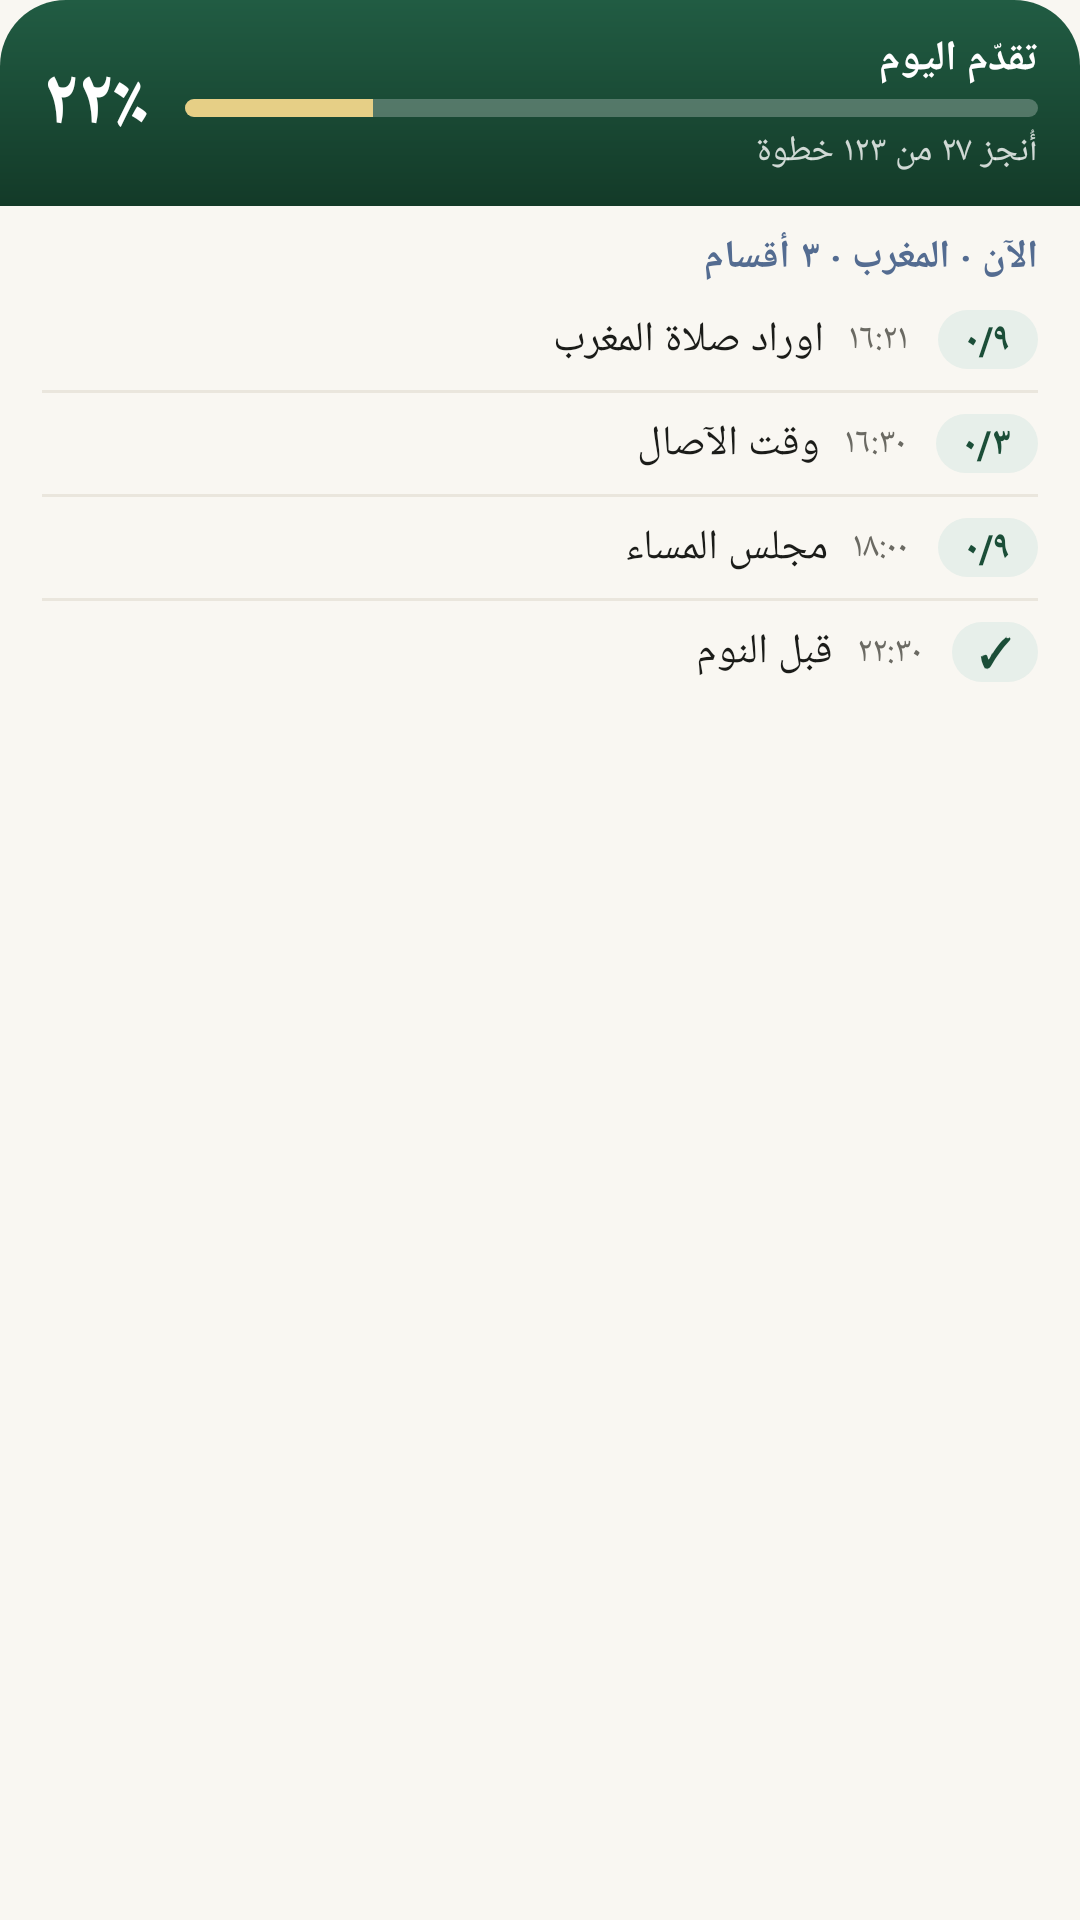

Layout XML and referenced resources for this Android screen:
<!-- AndroidManifest.xml: application theme Theme.Dhikra -->
<!-- res/layout/widget_today_ltr.xml -->
<?xml version="1.0" encoding="utf-8"?>
<LinearLayout xmlns:android="http://schemas.android.com/apk/res/android"
    android:id="@+id/widget_root" android:layout_width="match_parent" android:layout_height="match_parent"
    android:orientation="vertical" android:background="@drawable/widget_background" android:layoutDirection="ltr">
    <LinearLayout android:id="@+id/today_header" android:layout_width="match_parent" android:layout_height="wrap_content"
        android:orientation="horizontal" android:gravity="center_vertical" android:background="@drawable/widget_header"
        android:paddingStart="14dp" android:paddingEnd="14dp" android:paddingTop="10dp" android:paddingBottom="10dp">
        <TextView android:id="@+id/today_percent" android:layout_width="wrap_content" android:layout_height="wrap_content"
            android:textColor="#FFFFFFFF" android:textSize="26sp" android:textStyle="bold" android:text="٢٢٪" />
        <LinearLayout android:layout_width="0dp" android:layout_height="wrap_content" android:layout_weight="1"
            android:layout_marginStart="12dp" android:orientation="vertical">
            <TextView android:id="@+id/today_title" android:layout_width="match_parent" android:layout_height="wrap_content"
                android:textColor="#FFFFFFFF" android:textSize="14sp" android:textStyle="bold" android:text="تقدّم اليوم" />
            <ProgressBar android:id="@+id/today_bar" style="?android:attr/progressBarStyleHorizontal"
                android:layout_width="match_parent" android:layout_height="6dp" android:layout_marginTop="4dp"
                android:max="100" android:progress="22" android:progressDrawable="@drawable/widget_progress" />
            <TextView android:id="@+id/today_steps" android:layout_width="match_parent" android:layout_height="wrap_content"
                android:layout_marginTop="3dp" android:textColor="#CCFFFFFF" android:textSize="12sp" android:text="أُنجز ٢٧ من ١٢٣ خطوة" />
        </LinearLayout>
    </LinearLayout>
    <TextView android:id="@+id/today_period" android:layout_width="match_parent" android:layout_height="wrap_content"
        android:paddingStart="14dp" android:paddingEnd="14dp" android:paddingTop="8dp" android:paddingBottom="2dp"
        android:textColor="#FF546C91" android:textSize="13sp" android:textStyle="bold" android:text="الآن · المغرب · ٣ أقسام" />
    <LinearLayout android:id="@+id/row1" android:layout_width="match_parent" android:layout_height="wrap_content"
        android:orientation="horizontal" android:gravity="center_vertical" android:paddingStart="14dp" android:paddingEnd="14dp"
        android:paddingTop="7dp" android:paddingBottom="7dp">
        <TextView android:id="@+id/row1_title" android:layout_width="0dp" android:layout_height="wrap_content" android:layout_weight="1"
            android:singleLine="true" android:ellipsize="end" android:textColor="#FF1B1C19" android:textSize="14sp" android:text="اوراد صلاة المغرب" />
        <TextView android:id="@+id/row1_time" android:layout_width="wrap_content" android:layout_height="wrap_content"
            android:layout_marginStart="8dp" android:textColor="#FF6B6A63" android:textSize="12sp" android:text="١٦:٢١" />
        <TextView android:id="@+id/row1_status" android:layout_width="wrap_content" android:layout_height="wrap_content"
            android:layout_marginStart="10dp" android:background="@drawable/widget_pill" android:paddingStart="9dp" android:paddingEnd="9dp"
            android:paddingTop="1dp" android:paddingBottom="1dp" android:textColor="#FF1B4E38" android:textSize="13sp" android:textStyle="bold" android:text="٠/٩" />
    </LinearLayout>
    <ImageView android:id="@+id/divider2" android:layout_width="match_parent" android:layout_height="1dp" android:importantForAccessibility="no"
        android:layout_marginStart="14dp" android:layout_marginEnd="14dp" android:background="#FFEAE6DD" />
    <LinearLayout android:id="@+id/row2" android:layout_width="match_parent" android:layout_height="wrap_content"
        android:orientation="horizontal" android:gravity="center_vertical" android:paddingStart="14dp" android:paddingEnd="14dp"
        android:paddingTop="7dp" android:paddingBottom="7dp">
        <TextView android:id="@+id/row2_title" android:layout_width="0dp" android:layout_height="wrap_content" android:layout_weight="1"
            android:singleLine="true" android:ellipsize="end" android:textColor="#FF1B1C19" android:textSize="14sp" android:text="وقت الآصال" />
        <TextView android:id="@+id/row2_time" android:layout_width="wrap_content" android:layout_height="wrap_content"
            android:layout_marginStart="8dp" android:textColor="#FF6B6A63" android:textSize="12sp" android:text="١٦:٣٠" />
        <TextView android:id="@+id/row2_status" android:layout_width="wrap_content" android:layout_height="wrap_content"
            android:layout_marginStart="10dp" android:background="@drawable/widget_pill" android:paddingStart="9dp" android:paddingEnd="9dp"
            android:paddingTop="1dp" android:paddingBottom="1dp" android:textColor="#FF1B4E38" android:textSize="13sp" android:textStyle="bold" android:text="٠/٣" />
    </LinearLayout>
    <ImageView android:id="@+id/divider3" android:layout_width="match_parent" android:layout_height="1dp" android:importantForAccessibility="no"
        android:layout_marginStart="14dp" android:layout_marginEnd="14dp" android:background="#FFEAE6DD" />
    <LinearLayout android:id="@+id/row3" android:layout_width="match_parent" android:layout_height="wrap_content"
        android:orientation="horizontal" android:gravity="center_vertical" android:paddingStart="14dp" android:paddingEnd="14dp"
        android:paddingTop="7dp" android:paddingBottom="7dp">
        <TextView android:id="@+id/row3_title" android:layout_width="0dp" android:layout_height="wrap_content" android:layout_weight="1"
            android:singleLine="true" android:ellipsize="end" android:textColor="#FF1B1C19" android:textSize="14sp" android:text="مجلس المساء" />
        <TextView android:id="@+id/row3_time" android:layout_width="wrap_content" android:layout_height="wrap_content"
            android:layout_marginStart="8dp" android:textColor="#FF6B6A63" android:textSize="12sp" android:text="١٨:٠٠" />
        <TextView android:id="@+id/row3_status" android:layout_width="wrap_content" android:layout_height="wrap_content"
            android:layout_marginStart="10dp" android:background="@drawable/widget_pill" android:paddingStart="9dp" android:paddingEnd="9dp"
            android:paddingTop="1dp" android:paddingBottom="1dp" android:textColor="#FF1B4E38" android:textSize="13sp" android:textStyle="bold" android:text="٠/٩" />
    </LinearLayout>
    <ImageView android:id="@+id/divider4" android:layout_width="match_parent" android:layout_height="1dp" android:importantForAccessibility="no"
        android:layout_marginStart="14dp" android:layout_marginEnd="14dp" android:background="#FFEAE6DD" />
    <LinearLayout android:id="@+id/row4" android:layout_width="match_parent" android:layout_height="wrap_content"
        android:orientation="horizontal" android:gravity="center_vertical" android:paddingStart="14dp" android:paddingEnd="14dp"
        android:paddingTop="7dp" android:paddingBottom="7dp">
        <TextView android:id="@+id/row4_title" android:layout_width="0dp" android:layout_height="wrap_content" android:layout_weight="1"
            android:singleLine="true" android:ellipsize="end" android:textColor="#FF1B1C19" android:textSize="14sp" android:text="قبل النوم" />
        <TextView android:id="@+id/row4_time" android:layout_width="wrap_content" android:layout_height="wrap_content"
            android:layout_marginStart="8dp" android:textColor="#FF6B6A63" android:textSize="12sp" android:text="٢٢:٣٠" />
        <TextView android:id="@+id/row4_status" android:layout_width="wrap_content" android:layout_height="wrap_content"
            android:layout_marginStart="10dp" android:background="@drawable/widget_pill" android:paddingStart="9dp" android:paddingEnd="9dp"
            android:paddingTop="1dp" android:paddingBottom="1dp" android:textColor="#FF1B4E38" android:textSize="13sp" android:textStyle="bold" android:text="✓" />
    </LinearLayout>
    <TextView android:id="@+id/today_empty" android:layout_width="match_parent" android:layout_height="wrap_content"
        android:padding="14dp" android:textColor="#FF6B6A63" android:textSize="13sp" android:visibility="gone" />
</LinearLayout>
<!-- resources referenced by this layout -->
<resources>
  <!-- drawable widget_header (drawable) -->
  <?xml version="1.0" encoding="utf-8"?>
  <shape xmlns:android="http://schemas.android.com/apk/res/android" android:shape="rectangle">
      <gradient android:angle="270" android:startColor="#FF215C43" android:endColor="#FF133A28" />
      <corners android:topLeftRadius="22dp" android:topRightRadius="22dp" android:bottomLeftRadius="0dp" android:bottomRightRadius="0dp" />
  </shape>
  <!-- drawable widget_pill (drawable) -->
  <?xml version="1.0" encoding="utf-8"?>
  <shape xmlns:android="http://schemas.android.com/apk/res/android" android:shape="rectangle">
      <solid android:color="#FFE7EFEA" />
      <corners android:radius="12dp" />
  </shape>
  <!-- drawable widget_progress (drawable) -->
  <?xml version="1.0" encoding="utf-8"?>
  <layer-list xmlns:android="http://schemas.android.com/apk/res/android">
      <item android:id="@android:id/background">
          <shape android:shape="rectangle">
              <solid android:color="#40FFFFFF" />
              <corners android:radius="3dp" />
          </shape>
      </item>
      <item android:id="@android:id/progress">
          <clip>
              <shape android:shape="rectangle">
                  <solid android:color="#FFE6CF86" />
                  <corners android:radius="3dp" />
              </shape>
          </clip>
      </item>
  </layer-list>
  <style name="Theme.Dhikra" parent="android:Theme.Material.Light.NoActionBar">
          <item name="android:windowBackground">@color/window_background</item>
      </style>
  <color name="window_background">#FFF9F7F2</color>
</resources>
